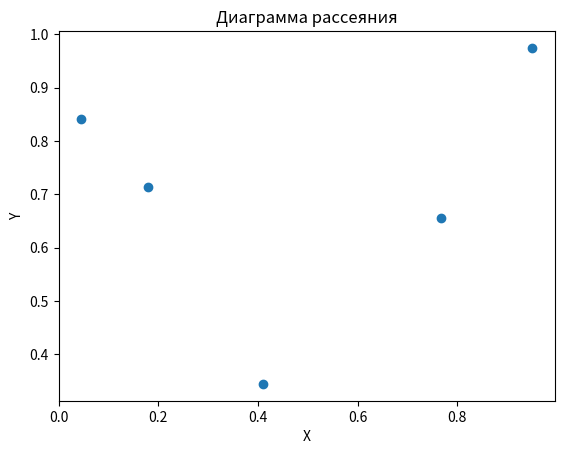

The script that saved this image:
import matplotlib.pyplot as plt
import numpy as np

array1 = np.random.rand(5)
array2 = np.random.rand(5)

plt.scatter(array1, array2)

plt.xlabel("X")
plt.ylabel("Y")
plt.title("Диаграмма рассеяния")

plt.show()